pico-8 play session: hold ← + tap ❎

[t = 1 s] hold ← ~1s, tap ❎ ~2×
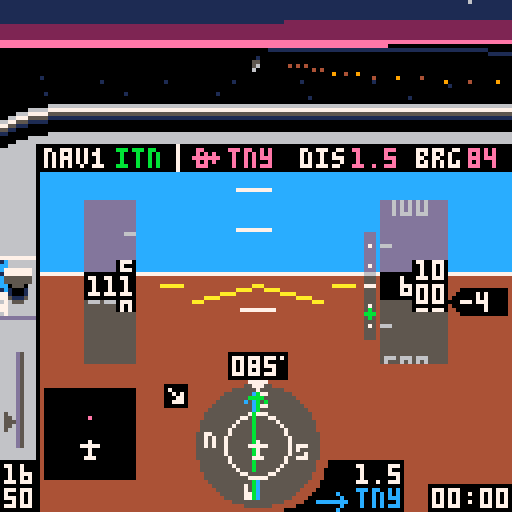
[t = 2 s] hold ← ~2s, tap ❎ ~4×
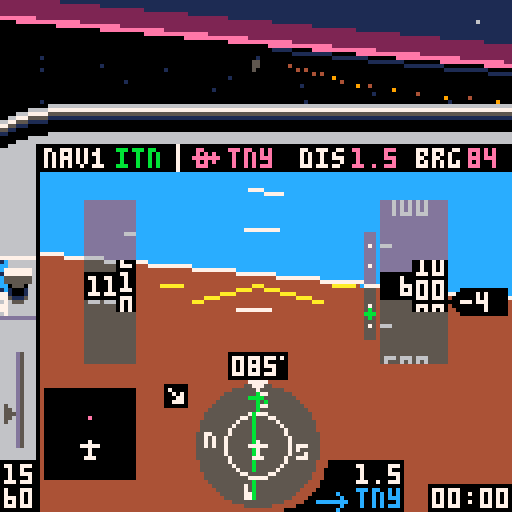
[t = 4 s] hold ← ~4s, tap ❎ ~7×
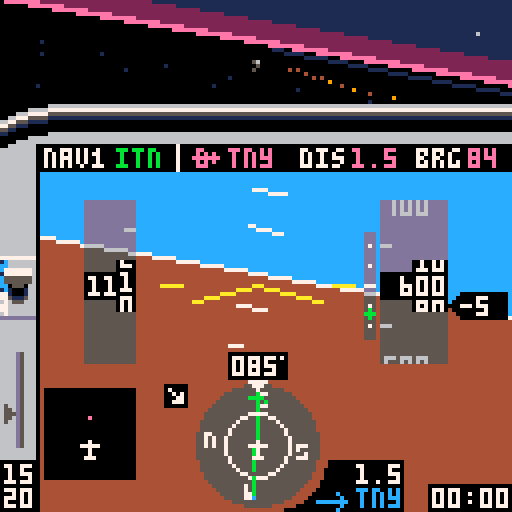
[t = 6 s] hold ← ~6s, tap ❎ ~10×
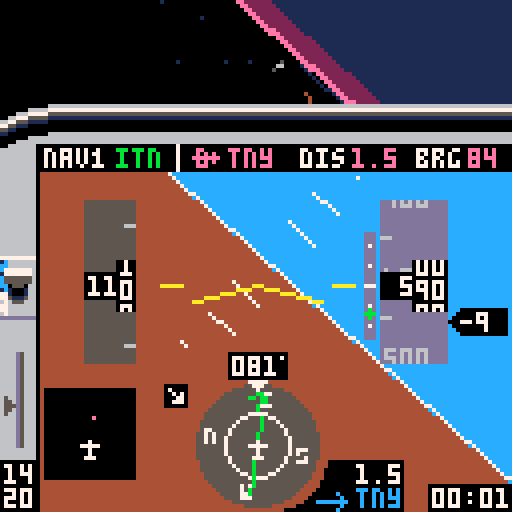
[t = 8 s] hold ← ~8s, tap ❎ ~14×
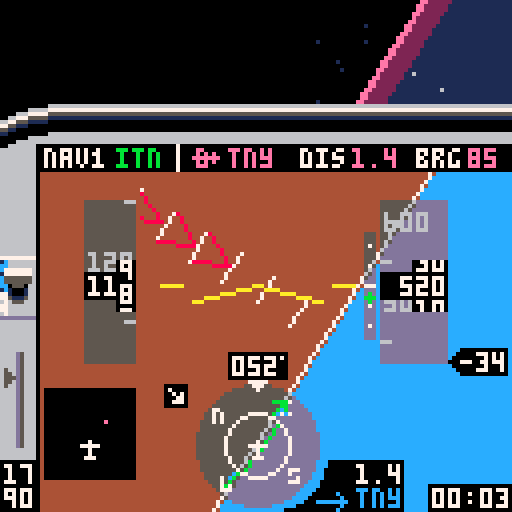

pico-8 cartridge
version 18
__lua__
-- tiny sim
-- [redacted]
-- 3d math portions from threejs
local _tok={
['true']=true,
['false']=false}
function nop() return true end
local _g={
cls=cls,
clip=clip,
map=map,
print=print,
line=line,
spr=spr,
sspr=sspr,
pset=pset,
rect=rect,
rectfill=rectfill,
sfx=sfx}
local table_delims={['{']="}",['[']="]"}
local function match(s,tokens)
for i=1,#tokens do
if(s==sub(tokens,i,i)) return true
end
return false
end
local function skip_delim(str, pos, delim, err_if_missing)
if sub(str,pos,pos)!=delim then
return pos,false
end
return pos+1,true
end
local function parse_str_val(str, pos, val)
val=val or ''
local c=sub(str,pos,pos)
if(c=='"') return _g[val] or val,pos+1
return parse_str_val(str,pos+1,val..c)
end
local function parse_num_val(str,pos,val)
val=val or ''
local c=sub(str,pos,pos)
if(not match(c,"-xb0123456789abcdef.")) return tonum(val),pos
return parse_num_val(str,pos+1,val..c)
end
function json_parse(str, pos, end_delim)
pos=pos or 1
local first=sub(str,pos,pos)
if match(first,"{[") then
local obj,key,delim_found={},true,true
pos+=1
while true do
key,pos=json_parse(str, pos, table_delims[first])
if(key==nil) return obj,pos
if first=="{" then
pos=skip_delim(str,pos,':',true)
obj[key],pos=json_parse(str,pos)
else
add(obj,key)
end
pos,delim_found=skip_delim(str, pos, ',')
end
elseif first=='"' then
return parse_str_val(str,pos+1)
elseif match(first,"-0123456789") then
return parse_num_val(str, pos)
elseif first==end_delim then
return nil,pos+1
else
for lit_str,lit_val in pairs(_tok) do
local lit_end=pos+#lit_str-1
if sub(str,pos,lit_end)==lit_str then return lit_val,lit_end+1 end
end
end
end
local world=json_parse'{"scenarios":[{"name":"visual approach","args":[-417,326.3,85,600,-1,0,25,112,3,2],"weather":1,"briefing":[{"fn":"print","args":["remain on runway axis. extend the\nflaps and keep speed at 65-70\nknots by using pitch and\nthrottle. at 50 feet, smoothly\nclose throttle and raise the\nnose to gently touch down\nbelow 65 knots.\ntoo easy? add some wind!",8,30,5]}]},{"name":"final approach","args":[-408.89,230.77,85,1000,1,0,75,112,3,2],"weather":2,"briefing":[{"fn":"print","args":["fly heading of approx. 085\nkeep localizer (  ) centered\n(the wind might push you away)\nmaintain 1000 ft\nintercept glide slope ( )\nreduce power and extend flaps\nstart 500 ft/min descent\nkeep localizer centered\nkeep glideslope centered\nat 200 ft reduce power & land",8,30,5]},{"fn":"spr","args":[20,71,36]},{"fn":"spr","args":[38,100,55]}]},{"name":"full approach","args":[-222.22,461.54,313,3000,0,0,91,112,1,2],"weather":3,"briefing":[{"fn":"print","args":["cross pco (  ) on heading 313\nintercept localizer (  )\nturn left heading 265\ndescend to 2000 ft\nturn right heading 310\nfly 1 minute\nturn left heading 130\nintercept localizer\nturn left heading 085\nfly final approach and land",8,30,5]},{"fn":"spr","args":[35,51,29]},{"fn":"spr","args":[20,91,36]}]},{"name":"engine failure!","args":[-422.2,408,85,500,10,0,0,65,3,2],"weather":1,"briefing":[{"fn":"print","args":["you have just taken off\nfrom tinyville for a trip\nto the beach, when the\nengine suddenly quits at\nonly 500 feet! make a steep\nturn back to airport while\nmaintaining best glide\nspeed (65 knots). can you\nmake it back? good luck!",8,30,5]}]},{"name":"unusual attitude","args":[-222.22,461.54,330,450,99,99,100,112,3,2],"weather":1,"briefing":[{"fn":"print","args":["while checking the map you did\nnot pay attention to your\nattitude. when you look up,\nthe airplane is out of control\nat low altitude. oops!\ncan you recover?\nhint: bank first, then pull up",8,30,5]}]},{"name":"free flight","args":[-422.2,384.6,85,0,0,0,0,0,5,2,true],"weather":1,"briefing":[{"fn":"print","args":["you are cleared for take-off\non runway 08 at tinyville.\napply full power and raise\nthe nose at 50-55 knots.\nhave fun!",8,30,5]}]}],"wx":[{"name":"clear, calm","dir":[0,0],"sky_gradient":[0,14,0,360,2,0,1440,1,0]},{"name":"clouds, breezy","dir":[60,10],"ceiling":500,"horiz":56,"sky_gradient":[0,213,-23131,500,5,0],"tex":{"x":0,"y":32},"light_ramp":68,"light_scale":0.125},{"name":"low clouds, stormy","dir":[10,20],"ceiling":200,"horiz":28,"sky_gradient":[0,5,0],"tex":{"x":64,"y":32},"light_ramp":68,"light_scale":0.08}],"db":[{"lat":-251.11,"lon":430.77,"name":"pco","type":"vor","nav":true},{"lat":-422.46,"lon":387.59,"name":"itn","type":"ils","angle":85},{"lat":-422.2,"lon":384.6,"name":"tny","type":"apt","model":"apt","angle":85,"nav":true},{"lat":-244,"lon":268.5,"name":"smallville","model":"cty"},{"lat":-66.67,"lon":153.85,"name":"smv","type":"apt","model":"apt","angle":40,"nav":true},{"lat":-177.78,"lon":246.15,"name":"wee","type":"vor","nav":true},{"lat":-70.17,"lon":531.28,"name":"pti","type":"apt","model":"apt2","angle":170,"nav":true},{"lat":0,"lon":0,"model":"grnd"},{"lat":-169.64,"lon":100.27,"name":"mt. big","model":"mnt_big"},{"lat":-157.76,"lon":402.52,"model":"ship","angle":56},{"lat":-342.95,"lon":575.45,"model":"ship","angle":156},{"lon":544.49,"lat":-107.86,"model":"windt","angle":21},{"lon":550.84,"lat":-105.59,"model":"windt","angle":21},{"lon":556.43,"lat":-103.61,"model":"windt","angle":21},{"lon":116.03,"lat":-409.66,"model":"windt","angle":90},{"lon":114.03,"lat":-408.52,"model":"windt","angle":90},{"lon":116.03,"lat":-406.93,"model":"windt","angle":90}],"vspeeds":[{"ias":55,"s":40},{"ias":60,"s":56},{"ias":65,"s":41},{"ias":79,"s":57}],"hsic":[64,111],"bp":{"v":[[64,98],[64,102],[62,100],[66,100],[64,120],[64,124]],"e":[[1,2],[1,3],[1,4],[5,6]]},"nesw":[[64,99,52],[52,111,53],[64,123,36],[76,111,37]],"cdii":{"v":[[64,98],[64,102],[62,100],[66,100],[64,120],[64,124],[64,104],[64,118]],"e":[[1,2],[1,3],[1,4],[5,6],[7,8]]},"apsymbol":{"v":[[55,87],[61,87],[58,86],[58,91],[57,91],[59,91]],"e":[[1,2],[3,4],[5,6]]},"lcockpit":[{"fn":"map","args":[0,0,-4,26,17,3]},{"fn":"map","args":[0,3,-4,48,2,11]},{"fn":"spr","args":[18,71,120]},{"fn":"spr","args":[34,79,115]},{"fn":"rectfill","args":[107,121,127,127,0]},{"fn":"rectfill","args":[87,115,100,127,0]},{"fn":"spr","args":[35,79,122]}],"rcockpit":[{"fn":"clip","args":[]},{"fn":"map","args":[17,0,-4,26,27,3]},{"fn":"map","args":[32,3,116,50,2,10]},{"fn":"spr","args":[21,107,120]},{"fn":"spr","args":[42,115,120]},{"fn":"line","args":[4,36,4,42,0]}],"briefing":[{"fn":"map","args":[82,1,0,17,16,10]},{"fn":"print","args":["press ❎ to   fly",8,112,7]},{"fn":"spr","args":[2,54,112]},{"fn":"spr","args":[3,77,112]},{"fn":"print","args":["🅾️: back to menu",8,119,6]}],"intro":[{"fn":"spr","args":[2,34,10]},{"fn":"spr","args":[3,78,10]},{"fn":"rectfill","args":[5,77,116,107,8]},{"fn":"rect","args":[5,77,116,107,2]},{"fn":"map","args":[82,0,5,70,15,1]},{"fn":"print","args":["READ BEFORE FLIGHT",25,71,7]},{"fn":"print","args":["tiny sim",44,10,7]},{"fn":"print","args":["the world\'s smallest flight sim",2,20,6]},{"fn":"print","args":["press ❎ for briefing",8,57,7]},{"fn":"print","args":["❎/🅾️ : throttle",8,80,6]},{"fn":"print","args":["❎[p2]: toggle flaps",8,87]},{"fn":"print","args":["🅾️[p2]: instruments / map",8,94]},{"fn":"print","args":["⬆️[p2]: cycle gps waypoint",8,101]}],"gs":[{"fn":"pset","args":[92,61,7]},{"fn":"pset","args":[92,66,7]},{"fn":"pset","args":[92,71,7]},{"fn":"pset","args":[92,76,7]},{"fn":"pset","args":[92,81,7]},{"fn":"line","args":[91,71,93,71,7]}],"stopsfx":[{"fn":"sfx","args":[38,-2]},{"fn":"sfx","args":[42,-2]},{"fn":"sfx","args":[43,-2]},{"fn":"sfx","args":[45,-2]}]}'
local dither_pat=json_parse'[0xffff.8,0x7fff.8,0x7fdf.8,0x5fdf.8,0x5f5f.8,0x5b5f.8,0x5b5e.8,0x5a5e.8,0x5a5a.8,0x1a5a.8,0x1a4a.8,0x0a4a.8,0x0a0a.8,0x020a.8,0x0208.8,0x0000.8]'
local scenarios,wx,db,hsic,bp,cdii,nesw,vspeeds,apsymbol=world.scenarios,world.wx,world.db,world.hsic,world.bp,world.cdii,world.nesw,world.vspeeds,world.apsymbol
palt(15,true)
palt(0,false)
local frame=0
local scen,wnd=1,1
local v_fwd,v_right,v_up={0,0,1},{1,0,0},{0,1,0}
local clipplanes_fullscreen=json_parse'[[0,0,1,8],[0.707,0,-0.707,0.1767],[-0.707,0,-0.707,0.1767],[0,0.707,-0.707,0.1767],[0,-0.707,-0.707,0.1767],[0,0,-1,-0.25]]'
local clipplanes_cockpit=json_parse'[[0,0,1,8],[0.707,0,-0.707,0.1767],[-0.707,0,-0.707,0.1767],[0,0.973,-0.228,0.243],[0,-0.973,-0.228,0.243],[0,0,-1,-0.25]]'
local clipplanes_simple=json_parse'[[0,0,1,8],[0,0,-1,-0.25]]'
local maxy,ycenter,clipplanes=40,14.5,clipplanes_cockpit
local all_models,actors,stars,cam={},{},{}
local pilot_pos,sim={0,0.037,0}
local tex_src
music(0)
function _init()
menu,item=1,0
scen,wnd=1,1
maxy,ycenter,clipplanes=40,14.5,clipplanes_cockpit
cam=make_cam()
actors,sim={}
for _,l in pairs(db) do
if l.model then
add(actors,make_actor(l.model,{l.lat,0,l.lon},l.angle))
end
end
end
function make_sim(s)
local brg,dist,crs,cdi={},{},0,0
local rpm,vs,aoa,timer,flps,blag,plag,slag,relwind=2200,0,0,0,0,0,0,0
local lat,lon,heading,alt,pitch,bank,throttle,tas,dto,nav1,onground=munpack(scenarios[s].args)
if(pitch==99) bank,pitch=unusual()
local aic,aipitch,aistep,aiwidth,ai={64,71},{60,141},10,8,json_parse'[[-87,72],[215,72],[64,-79],[64,223]]'
local mapc,mapclr={22,111},{apt=14,vor=12,ils=0,cty=5}
local prev_tile=-1
function warn(y)
local j=y>64 and -1 or 1
for i=0,3 do
local _y=y+i*aistep+pitch
local x1,y1=rotatepoint({aipitch[1],_y},aic,-bank)
local x2,y2=rotatepoint({aipitch[1]+aiwidth/2,_y+(aistep-2)*j},aic,-bank)
local x3,y3=rotatepoint({aipitch[1]+aiwidth,_y},aic,-bank)
line(x1,y1,x2,y2,8)
line(x3,y3,x2,y2)
end
end
function next_dto()
dto+=1
if(dto==#db+1) dto=1
end
sfx(38)
sfx(43)
local function dispspeed(full)
if full then
clip(22,50,32,41)
local dy,n=ias*3,ias>20 and flr(ias/10) or 2
for i=n,n+2 do
local x=i*10>99 and 22 or 26
?i*10,x,70-(i*30)+dy,6
line(31,72-(i*30)-15+dy,33,72-(i*30)-15+dy)
end
end
clip()
if not full then
rectfill(20,67,34,75,11)
rectfill(28,64,34,78)
end
rectfill(21,68,33,74,ias>=163 and 8 or 0)
rectfill(29,65,33,77)
local y=ias-flr(ias/10)*10
local y2,y3=ceil(y),(y*7)%7
color(full and 7 or 11)
if ias>=20 then
clip(30,65,3,13)
?y2%10,30,66+y3
?(y2-1)%10,30,72+y3
?(y2+1)%10,30,60+y3
clip()
local z=ias>=99.5 and 22 or 26
?flr((ias+0.5)/10),z,69
else
?'---',22,69
end
if full then
clip(34,50,8,41)
for _,v in pairs(vspeeds) do
spr(v.s,34,(ias-v.ias)*3+69)
end
clip()
end
end
local function dispalt(full)
if full then
clip(95,50,16,41)
local dy,n=alt/5,alt>199 and flr(alt/100) or 2
for i=n-2,n+2 do
local x=i<100 and 96 or 92
?i*100,x,70-(i*20)+dy,6
line(95,62-(i*20)+dy,97,62-(i*20)+dy,6)
end
end
clip()
if not full then
rectfill(94,67,112,75,11)
rectfill(102,64,112,78)
end
rectfill(95,68,111,74,0)
rectfill(103,65,111,77)
local y=alt/10-flr(alt/100)*10
local y2,y3=ceil(y),(y*7)%7
clip(104,65,7,13)
?(y2%10)..0,104,66+y3,full and 7 or 11
?((y2-1)%10)..0,104,72+y3
?((y2+1)%10)..0,104,60+y3
clip()
local z=96
if alt>=9995 then
rectfill(91,68,94,74,0)
z=92
elseif alt<995 then
z=100
end
if alt>=100 then
?flr((alt/10+0.5)/10),z,69,full and 7 or 11
end
end
local function dispheading(full)
if not full then
rectfill(56,87,72,95,11)
end
rectfill(57,88,71,94,0)
color(full and 7 or 11)
pset(70,89)
local hdg=ceil(heading)%360
if hdg<10 then print("00"..hdg,58,89)
elseif hdg<100 then print("0"..hdg,58,89)
else
?hdg,58,89
end
end
return {
get_pos=function()
return {lat,alt/120,lon},make_m_from_euler(-pitch/360,heading/360-0.25,-bank/360)
end,
crashed=false,
input=function()
if btn(5) then
throttle+=1.5
blag=-3
elseif btn(4) then
throttle-=1.5
blag=3
end
throttle=mid(throttle,0,100)
local maxrpm=2400
if(alt>=2000) maxrpm=2456-0.028*alt
targetrpm=throttle/100*(maxrpm-700)+700
rpm+=(targetrpm-rpm)/20
if(abs(targetrpm-rpm)>=30) plag=(targetrpm-rpm)/20
rpm=max(rpm,700)
if btn(2) then
plag=max(plag-2,-60)
pitch-=0.25*cos(bank/360)
elseif btn(3) and aoa<18 then
plag=min(plag+2,60)
pitch+=0.35*cos(bank/360)
elseif plag!=0 then
pitch+=0.004*plag*cos(bank/360)
plag-=plag/abs(plag)
end
pitch=mid(pitch,-45,45)
if btn(0) then
if onground and tas<30 then
heading-=0.6
else
blag=max(blag-1,-50)
bank-=1.8-tas/250
end
elseif btn(1) then
if onground and tas<30 then
heading+=0.6
else
blag=min(blag+1,50)
bank+=1.8-tas/250
end
elseif blag!=0 then
bank+=0.03*blag
blag-=blag/abs(blag)
end
if (abs(bank)<4 and blag==0) bank/=1.1
if(abs(bank)>20) pitch-=0.3*abs(sin(bank/360))
if(abs(bank)>160) pitch-=0.15
if(bank>180) bank-=360
if(bank<-180) bank+=360
if btnp(5,1) then
flps=1-flps
plag=flps==1 and 70 or -70
end
if btnp(2,1) then
next_dto()
while not db[dto].nav do
next_dto()
end
end
if onground then
bank/=1.3
pitch=max(pitch)
end
end,
update=function(self)
local coeff=vs<0 and 74 or 88
vs=tas*-sin((pitch-aoa)/360)*coeff
if(alt==0) vs=max(vs)
alt=max(alt+vs/1800)
if abs(bank)<=90 then heading+=bank*0.007
else heading+=(180-abs(bank))*bank/abs(bank)*0.007 end
heading=(heading+360)%360
local targetspeed=38.67+rpm/30-3.8*pitch
targetspeed=mid(targetspeed,-30,200)
if(flps==1) targetspeed-=10
if(onground) targetspeed-=40
tas+=(targetspeed-tas)/250
ias=tas/(1+alt/1000*0.02)
if ias>=71.1 then
aoa=13.2-0.12*ias
elseif ias>=46.7 then
aoa=26-0.3*ias
else
aoa=54-0.9*ias
end
aoa=max(aoa)
local wind=wx[wnd].dir
relwind=heading-wind[1]
relwind=(relwind+180)%360-180
local relh,relc=-wind[2]*cos(relwind/360),wind[2]*sin(relwind/360)
groundspeed=sqrt((tas/10+relh/10)^2+(relc/10)^2)
groundspeed=ceil(10*groundspeed)
local wca=onground and 0 or (atan2(tas+relh,relc)*360+180)%360-180
track=heading+wca
local dx,dy=-groundspeed*sin(track/360)/2880,groundspeed*cos(track/360)/2880
lon+=dx
lat-=dy
local j=1
for _,l in pairs(db) do
local dy,dx=-(l.lat-lat)*0.01,(l.lon-lon)*0.01
brg[j]=90+(atan2(dx,dy)*360)-heading
brg[j]-=flr(brg[j]/360)*360
dist[j]=max(sqrt(dx*dx+dy*dy))*2.6667
j+=1
end
local critical=18+4*flps
if aoa>=critical then
slag,plag=45,0
if(not onground) blag=-10
end
pitch-=slag*(onground and 0.003 or 0.008)
if (slag>=1) slag-=1
local alpha=atan2(alt/6072,dist[nav1])*360-270
gsy=mid(63+10/0.7*(alpha-3),50,74)
local cdangle=brg[nav1]-crs
cdangle=(cdangle+360)%360
if(cdangle>180) cdangle-=360
if cdangle>90 then cdangle=180-cdangle
elseif cdangle<-90 then cdangle=-180-cdangle end
cdi=mid(18/10*cdangle,-9,9)
local p=(rpm-700)/1000
local rpmvol=shl(band(0x7,2+2*p),9)
poke4(0x3c18,bor(band(0x3f,7*p)+0x040+rpmvol,shr(band(0x3f,6*p)+0x040+rpmvol,16)))
local src,wndvol=0x3d6c,shl(band(0x7,7*min(max(ias-120)/60,1)),9)
wndvol=bor(wndvol,shr(wndvol,16))
for k=1,16 do
poke4(src,bor(band(peek4(src),0xf1ff.f1ff),wndvol))
src+=4
end
local mx,my=flr(16*lon/600)+46,flr(16*(600+lat)/600)+8
local tile=fget(mget(mx,my))
if(ias>180) make_msg("exceeded maximum speed\nreduce power & pull up!!!")
if alt<=0 and not onground then
onground=true
if tile==2 then
make_msg("crashed into the ocean\n❎: exit to menu",300)
self.crashed=true
sfx(44)
elseif vs>-300 and pitch>-0.5 and abs(bank)<5 then
make_msg("good landing!")
sfx(42)
elseif vs>-1000 and pitch>-0.5 and abs(bank)<30 then
make_msg("oops... hard landing")
sfx(42)
else
make_msg("crash: collision with ground\n❎: exit to menu",300)
self.crashed=true
sfx(39)
end
end
if alt>0 and onground then
onground=nil
sfx(42,-2)
end
if tile==1 then
if prev_tile!=1 then
make_msg("immediately leave this zone!\nyour license will be revoked")
sfx(45)
end
elseif prev_tile==1 then
sfx(45,-2)
end
prev_tile=tile
timer+=1/30
end,
draw=function()
if menu==0 then
ai[1][2]=72+pitch
ai[2][2]=72+pitch
ai[3][2]=-80+pitch
ai[4][2]=222+pitch
local ax,ay=rotatepoint(ai[1],aic,-bank)
local bx,by=rotatepoint(ai[2],aic,-bank)
local cx,cy=rotatepoint(ai[3],aic,-bank)
local dx,dy=rotatepoint(ai[4],aic,-bank)
clip(10,36,118,96)
polyfill({{ax,ay},{bx,by},{cx,cy}},12,function(v) return v[1],v[2] end)
polyfill({{ax,ay},{bx,by},{dx,dy}},4,function(v) return v[1],v[2] end)
line(ax,ay,bx,by,7)
clip(35,44,55,43)
for j=0,15 do
local tmp=aipitch[2]-j*aistep+pitch
local x1,y1=rotatepoint({aipitch[1],tmp},aic,-bank)
local x2,y2=rotatepoint({aipitch[1]+aiwidth,tmp},aic,-bank)
if(j!=7) line(x1,y1,x2,y2,7)
end
warn(-8)
warn(110)
clip()
rectfillt(21,50,33,90)
rectfillt(95,50,111,90)
line(48,75,aic[1],aic[2],10)
line(80,75,aic[1],aic[2])
line(40,71,45,71)
line(83,71,88,71)
exec(world.lcockpit)
circfillt(64,111,15.5)
circ(64,111,8,7)
spr(19,62,95)
for _,l in pairs(nesw) do
local x,y=rotatepoint(l,hsic,-heading)
spr(l[3],x-1,y-1)
end
polyliner(bp,hsic,brg[dto],12)
crs=db[nav1].angle-heading
cdii.v[7][1]=cdi+64
cdii.v[8][1]=cdi+64
polyliner(cdii,hsic,crs,11)
spr(33,62,110)
?flr(brg[dto]+heading)%360,117,37,14
local drpm=ceil(rpm/10)*10
color(drpm<=2000 and 7 or 11)
if drpm>=1000 then
?sub(drpm,1,2),1,116
?sub(drpm,3,4),1,122
else
?sub(drpm,1,1),5,116
?sub(drpm,2,3),1,122
end
spr(4,1,109-throttle/4.4)
dispspeed(true)
dispalt(true)
local vsoffset=ceil(vs/100)
vsoffset=mid(vsoffset,-19,21)
rectfill(115,68-vsoffset,126,74-vsoffset,0)
spr(23,112,68-vsoffset)
if vsoffset!=0 then
?ceil(vs/100),115,69-vsoffset,7
end
dispheading(true)
disptime(timer,108,122)
?db[nav1].name,29,37,11
dispdist(dist[dto],89,116,7)
dispdist(dist[dto],88,37,14)
?db[dto].name,57,37,14
?db[dto].name,89,122,12
rectfill(11,97,33,119,0)
local latmin,lonmin=lat+67.77, lon-93.75
function disppoint(p)
local mapx,mapy=11+22/187.5*(p.lon-lonmin),119-22/187.5*(-p.lat+latmin)
local rotx,roty=rotatepoint({mapx,mapy},mapc,360-heading)
return {rotx,roty}
end
for l in all(db) do
local p=disppoint(l)
if(checkonmap(p)) pset(p[1]+0.5,p[2],mapclr[l.type])
end
spr(33,20,110)
if dist[nav1]<15 and alt<9995 then
rectfillt(91,58,93,84)
exec(world.gs)
spr(38,91,gsy+8)
end
spr(flps==1 and 46 or 14,0,64,1,2)
local s
if onground then
s=127
elseif relwind>=0 and relwind<90 then
s=78
elseif relwind<=0 and relwind>-90 then
s=79
elseif relwind>=90 and relwind<180 then
s=94
elseif relwind<=-90 and relwind>-180 then
s=95
end
spr(s,40,95)
elseif menu==2 then
drawmap(lat,lon,heading)
exec(world.rcockpit)
?db[dto].name,17,37,14
color(14)
disptime(flr(dist[dto]/groundspeed*3600),94,37)
?groundspeed,54,37
elseif menu==10 then
local ax,ay=rotatepoint({20,64+pitch},{64,64},-bank)
local bx,by=rotatepoint({110,64+pitch},{64,64},-bank)
line(ax,ay,bx,by,11)
dispspeed()
dispalt()
dispheading()
spr(1,64,64)
spr(1,56,64,1,1,true)
end
end
}
end
function unusual()
local sign=rnd()<0.5 and 1 or -1
return (80-rnd(15))*sign,-45
end
function checkonmap(p)
return p[1]>11 and p[1]<33 and p[2]>97 and p[2]<120
end
function polyliner(m,c,angle,col)
color(col)
for _,l in pairs(m.e) do
local x1,y1=rotatepoint(m.v[l[1]],c,angle)
local x2,y2=rotatepoint(m.v[l[2]],c,angle)
line(x1,y1,x2,y2)
end
end
function rotatepoint(p,c,angle)
local x,y=p[1]-c[1],p[2]-c[2]
local cs,ss=cos(angle/360),sin(angle/360)
return x*cs+y*ss+c[1],-x*ss+y*cs+c[2]
end
function dispdist(d,x,y,c)
if d<10 then
?flr(d*10)/10,x,y,c
else
?flr(d),x,y,c
end
end
function disptime(t,x,y)
local minutes=flr(t/60)
local seconds=flr(t-minutes*60)
if(minutes<10) minutes="0"..minutes
if(seconds<10) seconds="0"..seconds
?minutes..":"..seconds,x,y
end
local message,message_t
function make_msg(msg,t)
if(t==nil) t=60
message,message_t=msg,t
end
function dispmessage()
if message then
message_t-=1
if(message_t<0) message=nil sim.crashed=nil return
local c = message_t%16<8 and 7 or 9
rectfill(0,9,127,15,5)
if(#message>20) rectfill(0,15,127,21,5)
?message,10,10,c
end
end
function drawmenu()
local c = frame%16<8 and 7 or 9
exec(world.intro)
?"flight:",8,37,item==0 and c or 7
?"weather:",8,47,item==1 and c or 7
?scenarios[scen].name,44,37,7
?wx[wnd].name,44,47
local t=4*t()%80
?sub("   ★credits★    engine: @yellowbaron - 3d: @freds72 - ♪: steve miller band               ",t,t+12),64-32,120,9
end
function drawmap(lat,lon,hdg)
local dx,dy=scalemap(lon,lat)
clip(0,43,118,85)
camera(-58+dx,-87+dy)
map(34,0,-33,-128,47,31)
for _,l in pairs(db) do
local name,angle,x,y=l.name,l.angle,scalemap(l.lon,l.lat)
x-=3
y-=3
function draw_ils(a,txt)
local _x,_y=sin(a),cos(a)
line(x+3,y+3,50*_x+x+3,50*_y+y+3,11)
?txt,62*_x+x+2,62*_y+y+3,7
end
if l.type=="vor" then
spr(39,x,y)
?name,x+9,y+1,7
elseif l.type=="ils" then
draw_ils((angle-3)/360,"")
draw_ils((angle+3)/360,name)
elseif l.type=="apt" then
if angle>=0 and angle<23 then spr(22,x,y)
elseif angle>22 and angle<68 then spr(55,x,y)
elseif angle>67 and angle<103 then spr(54,x,y)
elseif angle>102 and angle<148 then spr(55,x-1,y,1,1,true)
else spr(22,x,y) end
?name,x+9,y+1,7
elseif name then
spr(17,x,y)
?name,x-4*#name,y+1,5
end
end
?"tiny\nbay",265,-1,1
camera()
polyliner(apsymbol,{58,87},hdg,7)
end
function scalemap(_x,_y)
return 64+_x*0.2133,64+_y*0.2133
end
function drawbriefing()
exec(world.briefing)
exec(scenarios[scen].briefing)
?scenarios[scen].name,9,18,1
end
function exec(cmds)
for i=1,#cmds do
local drawcmd=cmds[i]
drawcmd.fn(munpack(drawcmd.args))
end
end
function _update()
frame+=1
if menu==1 then
if btnp(5) then
menu=3
elseif btnp(3) then
item+=1
item%=2
sfx(37)
elseif btnp(2) then
item-=1
item%=2
sfx(37)
elseif btnp(1) then
if item==0 then
scen+=1
if(scen==#scenarios+1) scen=1
wnd=scenarios[scen].weather
elseif item==1 then
wnd+=1
if(wnd==#wx+1) wnd=1
end
sfx(37)
elseif btnp(0) then
if item==0 then
scen-=1
if(scen==0) scen=#scenarios
wnd=scenarios[scen].weather
elseif item==1 then
wnd-=1
if(wnd==0) wnd=#wx
end
sfx(37)
end
elseif menu==3 then
if btnp(5) then
menu=0
music(-1,250)
sim=make_sim(scen)
_update()
elseif btnp(4) then
_init()
end
else
if sim.crashed then
exec(world.stopsfx)
if(btnp(5)) make_msg() music(0) menu,maxy,ycenter,clipplanes=1,40,14.5,clipplanes_cockpit
else
sim:input()
sim:update()
end
cam:track(sim:get_pos())
if menu!=10 then
if btnp(4,1) then
menu=menu==0 and 2 or 0
pilot_pos[1]=menu==0 and 0 or 0.03
end
end
if btnp(3,1) then
if menu==10 then
menu,maxy,ycenter,clipplanes=0,40,14.5,clipplanes_cockpit
else
menu,maxy,ycenter,clipplanes=10,127,64,clipplanes_fullscreen
end
end
end
menuitem(1, "back to sim menu", function() menu=1 sfx(-1) music(0) end)
end
function _draw()
cls()
if menu==1 or menu==3 then
cam:track({0,600,1024*t()},make_m_from_euler(0,0,sin(t()/30)/10))
draw_ground(wx[1])
if menu==1 then
drawmenu()
else
drawbriefing()
end
else
local weather=wx[wnd]
draw_ground(weather)
zbuf_draw(weather.horiz)
draw_clouds(weather)
sim:draw()
end
dispmessage()
end
function sort(data)
for num_sorted=1,#data-1 do
local new_val=data[num_sorted+1]
local new_val_key,i=new_val.key,num_sorted+1
while i>1 and new_val_key>data[i-1].key do
data[i]=data[i-1]
i-=1
end
data[i]=new_val
end
end
local light_shades={}
function unpack_ramp(x)
local shades={}
for i=0,15 do
for j=0,15 do
shades[i+16*j]=sget(x,i)+16*sget(x,j)
end
end
return shades
end
for c=0,15 do
local hc=sget(72,c)
sset(74,0,hc)
sset(74,1,hc)
light_shades[c]=unpack_ramp(74)
end
function zbuf_draw(zfar)
local objs={}
for _,d in pairs(actors) do
collect_drawables(d.model,d.m,d.pos,zfar,objs)
end
sort(objs)
for i=1,#objs do
local d=objs[i]
if d.kind==3 then
polyfill(d.v,d.c,project2d)
else
circfillt(d.x,d.y,d.r,light_shades[d.c])
end
end
end
function lerp(a,b,t)
return a*(1-t)+b*t
end
function make_v(a,b)
return {
b[1]-a[1],
b[2]-a[2],
b[3]-a[3]}
end
function v_clone(v)
return {v[1],v[2],v[3]}
end
function v_dot(a,b)
return a[1]*b[1]+a[2]*b[2]+a[3]*b[3]
end
function v_scale(v,scale)
v[1]*=scale
v[2]*=scale
v[3]*=scale
end
function v_add(v,dv,scale)
scale=scale or 1
v[1]+=scale*dv[1]
v[2]+=scale*dv[2]
v[3]+=scale*dv[3]
end
function m_x_v(m,v)
local x,y,z=v[1],v[2],v[3]
v[1],v[2],v[3]=m[1]*x+m[5]*y+m[9]*z+m[13],m[2]*x+m[6]*y+m[10]*z+m[14],m[3]*x+m[7]*y+m[11]*z+m[15]
end
function make_m_from_euler(x,y,z)
local a,b = cos(x),-sin(x)
local c,d = cos(y),-sin(y)
local e,f = cos(z),-sin(z)
local ce,cf,de,df=c*e,c*f,d*e,d*f
return {
ce+df*b,a*f,cf*b-de,0,
de*b-cf,a*e,df+ce*b,0,
a*d,-b,a*c,0,
0,0,0,1}
end
function m_inv(m)
m[2],m[5]=m[5],m[2]
m[3],m[9]=m[9],m[3]
m[7],m[10]=m[10],m[7]
end
function m_set_pos(m,v)
m[13],m[14],m[15]=v[1],v[2],v[3]
end
function m_up(m)
return {m[5],m[6],m[7]}
end
local v_cache_cls={
__index=function(t,k)
local a=v_clone(t.v[k])
m_x_v(t.mw,a)
v_add(a,t.pos,-1)
m_x_v(t.m,a)
v_add(a,t.offset,-1)
t[k]=a
return a
end
}
function collect_drawables(model,m,pos,zfar,out)
local cam_pos=make_v(pos,cam.pos)
local x,y,z=cam_pos[1],cam_pos[2],cam_pos[3]
cam_pos={m[1]*x+m[2]*y+m[3]*z,m[5]*x+m[6]*y+m[7]*z,m[9]*x+m[10]*y+m[11]*z}
local safe_pos=v_clone(cam_pos)
v_scale(safe_pos,1/64)
local d=v_dot(safe_pos,safe_pos)
local lodid=0
for i=1,#model.lod_dist do
if(d>model.lod_dist[i]) lodid+=1
end
if(lodid>=#model.lods) return
model=model.lods[lodid+1]
local groups={}
for _,f in pairs(model.f) do
groups[f.gid]=0
end
local clips
local function set_clips(a)
local az=abs(a[3])
if abs(a[1])>az or abs(5.33*a[2])>az then
clips=clipplanes
end
end
local v_cache=setmetatable({v=model.v,mw=m,m=cam.m,pos=cam.pos,offset=pilot_pos},v_cache_cls)
for _,f in pairs(model.f) do
if v_dot(f.n,cam_pos)>f.cp then
clips=clipplanes_simple
local z,vertices=0,{}
for i,k in pairs(f.vi) do
local a=v_cache[k]
z+=a[3]
set_clips(a)
vertices[i]=a
end
if f.c!=15 then
vertices=plane_clip(zfar,clips,vertices)
if(#vertices>2) add(out,{key=-64*#f.vi/z,v=vertices,c=f.c,kind=3})
end
else
groups[f.gid]+=1
end
end
for k,v in pairs(model.groups) do
if v==groups[k] then
make_msg("crash: collision with obstacle\n❎: exit to menu", 300)
if(not sim.crashed) sfx(39)
sim.crashed=true
break
end
end
local wfar=zfar and 120/zfar or 0
for _,e in pairs(model.e) do
local a,b,c=v_cache[e[1]],v_cache[e[2]],e.c or model.c
clips=clipplanes_simple
if e.kind==1 or e.kind==4 then
local x0,y0,w0=project2d(a)
if w0>wfar then
if e.kind==1 then
local n=v_dot(a,a)-v_dot(a,b)
c=n>0 and 7 or c
end
local r=mid(w0/4,0,3)
add(out,{r=r,key=-w0,x=x0,y=y0,c=c})
add(out,{r=r/2,key=-w0,x=x0,y=y0,c=c})
end
else
set_clips(a)
set_clips(b)
a[4],b[4]=0,e.n or 0
local v=plane_clip(zfar,clips,{a,b,a})
a,b=v[1],v[2]
if a and b then
local x0,y0,w0,u0=project2d(a)
local x1,y1,w1,u1=project2d(b)
if e.kind==0 then
local bloom=lerp(24,12,mid(-20*cam.m[7],0,1))
lightline(x0,y0,x1,y1,c,u0,w0,u1,w1,bloom,e.scale,out)
else
line(x0,y0,x1,y1,c)
end
end
end
end
end
function plane_clip(zfar,clips,v)
for i=zfar and 1 or 2,#clips do
if(#v<2) break
v=plane_poly_clip(clips[i],v)
end
return v
end
function plane_poly_clip(n,v)
local dist,allin={},0
for i,a in pairs(v) do
local d=n[4]-(a[1]*n[1]+a[2]*n[2]+a[3]*n[3])
if(d>0) allin+=1
dist[i]=d
end
if(allin==#v) return v
if(allin==0) return {}
local res={}
local v0,d0,v1,d1,t,r=v[#v],dist[#v]
local function clip_line()
local r,t=make_v(v0,v1),d0/(d0-d1)
v_scale(r,t)
v_add(r,v0)
if(v0[4]) r[4]=lerp(v0[4],v1[4],t)
if(v0[5]) r[5]=lerp(v0[5],v1[5],t)
res[#res+1]=r
end
for i=1,#v do
v1,d1=v[i],dist[i]
if d1>0 then
if(d0<=0) clip_line()
res[#res+1]=v1
elseif d0>0 then
clip_line()
end
v0,d0=v1,d1
end
return res
end
function make_actor(model,p,angle)
angle=angle and angle/360 or 0
local a={
pos=v_clone(p),
model=all_models[model],
m=make_m_from_euler(0,angle-0.25,0)
}
m_set_pos(a.m,p)
return a
end
function make_cam()
return {
pos={0,0,0},
track=function(self,pos,m)
self.pos=v_clone(pos)
self.m=m
m_inv(self.m)
end
}
end
function project2d(v)
local w=64/v[3]
return 64+v[1]*w,ycenter-v[2]*w,w,v[4] and v[4]*w,v[5] and v[5]*w
end
function draw_clouds(weather)
if(not weather.ceiling) return
local cloudy=weather.ceiling/120-cam.pos[2]
local cloudplane={
{512,cloudy,512,0,0},
{-512,cloudy,512,32,0},
{-512,cloudy,-512,32,32},
{512,cloudy,-512,0,32}}
for _,v in pairs(cloudplane) do
m_x_v(cam.m,v)
end
for i=1,#clipplanes do
cloudplane=plane_poly_clip(clipplanes[i],cloudplane)
end
tex_src=weather.tex
color(cloudy<0 and 5 or 13)
polytex(cloudplane)
end
function draw_ground(weather)
local horiz=weather.horiz
clipplanes[1][4]=horiz
local zfar=horiz and -horiz or -128
local farplane={
{-zfar,zfar,zfar},
{-zfar,-zfar,zfar},
{zfar,-zfar,zfar},
{zfar,zfar,zfar}}
local n=m_up(cam.m)
local sky_gradient,y0=weather.sky_gradient,cam.pos[2]
local scale=3*max(ceil(y0/32),1)
scale*=scale
local x0,z0=cam.pos[1],cam.pos[3]
local dx,dy=x0%scale,z0%scale
color(1)
for i=-4,4 do
local ii=scale*i-dx+x0
for j=-4,4 do
local v={ii,0,scale*j-dy+z0}
v_add(v,cam.pos,-1)
m_x_v(cam.m,v)
v_add(v,pilot_pos,-1)
local x,y,w=project2d(v)
if w>0 then
pset(x,y)
end
end
end
for i=1,#sky_gradient,3 do
local p={0,-sky_gradient[i]/120,0}
if(horiz) p[2]+=y0
m_x_v(cam.m,p)
n[4]=v_dot(p,n)
farplane=plane_poly_clip(n,farplane)
fillp(sky_gradient[i+2])
polyfill(farplane,sky_gradient[i+1],project2d)
end
fillp()
if not weather.ceiling then
for _,v in pairs(stars) do
v=v_clone(v)
m_x_v(cam.m,v)
local x,y,w=project2d(v)
if(w>0) pset(x,y,6)
end
end
end
function polyfill(p,c,fn)
if(#p<2) return
color(c)
local p0,nodes=p[#p],{}
local x0,y0=fn(p0)
for i=1,#p do
local p1=p[i]
local x1,y1=fn(p1)
local _x1,_y1=x1,y1
if(y0>y1) x0,y0,x1,y1=x1,y1,x0,y0
local dx=(x1-x0)/(y1-y0)
if(y0<0) x0-=y0*dx y0=0
local cy0,cy1=ceil(y0),ceil(y1)
x0+=(cy0-y0)*dx
for y=cy0,min(cy1-1,127) do
local x=nodes[y]
if x then
rectfill(x,y,x0,y)
else
nodes[y]=x0
end
x0+=dx
end
x0,y0=_x1,_y1
end
end
function lightline(x0,y0,x1,y1,c,u0,w0,u1,w1,bloom,scale,out)
local ramp=wx[wnd].light_ramp or 64
scale*=(wx[wnd].light_scale or 0.5)
local w,h=abs(x1-x0),abs(y1-y0)
local prevu,du,dw=flr(u0/w0)
local light=function(x,y,u)
local col=sget(ramp+3*mid(scale*w0-u%2,0,1),c)
if col!=0 then
pset(x,y,col)
if bloom and w0>bloom then
circfillt(x,y,min(3,24/w0),light_shades[c])
end
end
end
if h>w then
if(y0>y1) x0,y0,x1,y1,u0,u1,w0,w1=x1,y1,x0,y0,u1,u0,w1,w0
w,h=x1-x0,y1-y0
du,dw=(u1-u0)/h,(w1-w0)/h
if y0<0 then
local t=-y0/h
x0,y0,u0,w0,prevu=x0+w*t,0,lerp(u0,u1,t),lerp(w0,w1,t)
end
local cy0,dx=ceil(y0),w/h
local sy=cy0-y0
x0+=sy*dx
u0+=sy*du
w0+=sy*dw
for y=cy0,min(ceil(y1)-1,maxy) do
local u=flr(u0/w0)
if prevu and prevu!=u then
light(x0,y,u)
end
x0+=dx
u0+=du
w0+=dw
prevu=u
end
else
if(x0>x1) x0,y0,x1,y1,u0,u1,w0,w1=x1,y1,x0,y0,u1,u0,w1,w0
w,h=x1-x0,y1-y0
du,dw=(u1-u0)/w,(w1-w0)/w
if x0<0 then
local t=-x0/w
x0,y0,u0,w0,prevu=0,y0+h*t,lerp(u0,u1,t),lerp(w0,w1,t)
end
local cx0,dy=ceil(x0),h/w
local sx=cx0-x0
y0+=sx*dy
u0+=sx*du
w0+=sx*dw
for x=cx0,min(ceil(x1)-1,127) do
local u=flr(u0/w0)
if prevu and prevu!=u then
light(x,y0,u)
end
y0+=dy
u0+=du
w0+=dw
prevu=u
end
end
end
local shades=unpack_ramp(79)
function rectfillt(x0,y0,x1,y1)
x0,x1=max(flr(x0)),min(flr(x1),127)
for j=max(y0),min(y1,127) do
linet(x0,j,x1,shades)
end
end
function circfillt(x0,y0,r,ramp)
if(r==0) return
x0,y0=flr(x0),flr(y0)
local x,y=flr(r),0
local d=1-x
ramp=ramp or shades
while x>=y do
linet(x0-x,y0+y,x0+x,ramp)
if y!=0 then
linet(x0-x,y0-y,x0+x,ramp)
end
y+=1
if(d<0) then
d+=shl(y,1)+1
else
if x>=y then
linet(x0-y+1,y0+x,x0+y-1,ramp)
linet(x0-y+1,y0-x,x0+y-1,ramp)
end
x-=1
d+=shl(y-x+1,1)
end
end
end
function linet(x0,y0,x1,ramp)
if(band(y0,0xff80)!=0) return
if(x0>127 or x1<0) return
x0,x1=mid(x0,0,127),mid(x1,0,127)
if band(x0,0x1)==1 then
pset(x0,y0,ramp[pget(x0,y0)])
x0+=1
end
if x1%2==0 then
pset(x1,y0,ramp[pget(x1,y0)])
x1-=1
end
local mem=0x6000+shl(y0,6)+shr(x0,1)
for mem=mem,mem+shr(x1-x0+1,1)-1 do
poke(mem,ramp[peek(mem)])
end
end
local mem=0x1000
function munpack(t, from, to)
local from,to=from or 1,to or #t
if(from<=to) return t[from], munpack(t, from+1, to)
end
function unpack_int(w)
w=w or 1
local i=w==1 and peek(mem) or bor(shl(peek(mem),8),peek(mem+1))
mem+=w
return i
end
function unpack_float(scale)
local f=shr(unpack_int()-128,5)
return f*(scale or 1)
end
function unpack_double(scale)
local f=shr(unpack_int(2)-0x4000,4)
return f*(scale or 1)
end
function unpack_array(fn)
for i=1,unpack_int() do
fn(i)
end
end
local itoa='_0123456789abcdefghijklmnopqrstuvwxyz'
function unpack_string()
local s=""
unpack_array(function()
local c=unpack_int()
s=s..sub(itoa,c,c)
end)
return s
end
function unpack_models()
unpack_array(function()
local model,name,scale={lods={},lod_dist={}},unpack_string(),1/unpack_int()
unpack_array(function()
add(model.lod_dist,unpack_double())
end)
unpack_array(function()
local lod={v={},f={},n={},cp={},e={},groups={}}
unpack_array(function()
add(lod.v,{unpack_double(scale),unpack_double(scale),unpack_double(scale)})
end)
unpack_array(function(i)
local f={ni=i,vi={},c=unpack_int(),gid=unpack_int()}
unpack_array(function()
add(f.vi,unpack_int())
end)
add(lod.f,f)
if(f.gid>0) lod.groups[f.gid]=1+(lod.groups[f.gid] or 0)
end)
unpack_array(function(i)
lod.f[i].n={unpack_float(),unpack_float(),unpack_float()}
end)
for i=1,#lod.f do
local f=lod.f[i]
f.cp=v_dot(f.n,lod.v[f.vi[1]])
end
unpack_array(function()
local e={
unpack_int(),
unpack_int(),
kind=unpack_int(),
c=unpack_int()
}
if e.kind==0 then
e.n,e.scale=unpack_int(),unpack_float()
end
add(lod.e,e)
end)
add(model.lods,lod)
end)
all_models[name]=model
end)
end
unpack_array(function()
add(stars,{unpack_float(),unpack_float(),unpack_float()})
end)
unpack_models()
function polytex(v)
if(#v<2) return
local mx,my,cx,cz=tex_src.x,tex_src.y,cam.pos[1],cam.pos[3]
local v0,nodes=v[#v],{}
local x0,y0,w0,u0,v0=project2d(v0)
for i=1,#v do
local v1=v[i]
local x1,y1,w1,u1,v1=project2d(v1)
local _x1,_y1,_u1,_v1,_w1=x1,y1,u1,v1,w1
if(y0>y1) x0,y0,x1,y1,w0,w1,u0,v0,u1,v1=x1,y1,x0,y0,w1,w0,u1,v1,u0,v0
local dy=y1-y0
local dx,dw,du,dv=(x1-x0)/dy,(w1-w0)/dy,(u1-u0)/dy,(v1-v0)/dy
if(y0<0) x0-=y0*dx u0-=y0*du v0-=y0*dv w0-=y0*dw y0=0
local cy0=ceil(y0)
local sy=cy0-y0
x0+=sy*dx
u0+=sy*du
v0+=sy*dv
w0+=sy*dw
for y=cy0,min(ceil(y1)-1,maxy) do
local x=nodes[y]
if x then
local a,aw,au,av,b,bw,bu,bv=x[1],x[2],x[3],x[4],x0,w0,u0,v0
if(a>b) a,aw,au,av,b,bw,bu,bv=b,bw,bu,bv,a,aw,au,av
local dab=b-a
local daw,dau,dav=(bw-aw)/dab,(bu-au)/dab,(bv-av)/dab
if(a<0) au-=a*dau av-=a*dav aw-=a*daw a=0
local ca=ceil(a)
local sa=ca-a
au+=sa*dau
av+=sa*dav
aw+=sa*daw
dau*=2
dav*=2
daw*=2
for k=ca,min(ceil(b)-1,127),2 do
local sx,sy=(au/aw)%32,(av/aw)%32
local c=sget(mx+band(shl(sx,5)-cx,31),my+band(shl(sy,5)-cz,31))
if c!=0 then
fillp(dither_pat[c+1])
rectfill(k,y,k+3,y)
end
au+=dau
av+=dav
aw+=daw
end
else
nodes[y]={x0,w0,u0,v0}
end
x0+=dx
u0+=du
v0+=dv
w0+=dw
end
x0,y0,w0,u0,v0=_x1,_y1,_w1,_u1,_v1
end
fillp()
end
__gfx__
00000000fffbbbbf49777777777777e25fffffff666666666666666666666666000000000000000056777677ffffffffffffffff666666667777777770ffffff
00000000ffbfffffffffffffffffffff55ffffff666666666666666666666666001100010100001d77677777fffffffffff66666777777771c66666660ffffff
00000000fbffffffff3b77777777d5ff555fffff000000000000000000000000000000002280002e10507677ffffffff6667777755555555cc66666660ffffff
00000000bfffffffffffffffffffffff55ffffff0000077707770777007700770000000053b0003b77077777ffffff667775555511111111c777777760ffffff
00000000ffffffffffff1c7777c1ffff5fffffff000007000070070007000700000000002490004556777677ffff667755511111000000001777777760ffffff
00000000ffffffffffffffffffffffffffffffff000007700070077007000777000000005560005677677777ffff77551110000000000000c555555560ffffff
00000000ffffffffffffffffffffffffffffffff000007000070070007070007015600565670006d10507677ffff55110000000000000000c555555560ffffff
00000000ffffffffffffffffffffffffffffffff000007770070077707770770567706775770007677077777ffff11000000000066666666cc05550660ffffff
00222222ffffffffffffffff77777fffffbfffffc000000cff222fffffffffff128802882880008e22222200ffff000000066666666666661c10001660ffffff
02888888fffffffffffffffff777fffffbffffffccccccccf2e7e2ffff0fffff449a054929a0009a88888820ffff000066666666666666667710001660ffffff
28886788ff555fffffffffffff7fffffbbbbbbbb000000002ee7ee2ff00fffff49a7009a4aa000a788678882ffff006666666000000000007751115660ffffff
28860078ff555ffffffffff0fffffffffbffffffcc0000002ee7ee2f000fffff033b003b3bb000b686007882ffff666666666000000000006765556660ffffff
28860068ff555fffffffff00ffffffffffbfffff0c00cc002ee7ee2ff00fffff011c000c1cc000cd86006882ffff666666666000000000007766666660ffffff
28886688fffffffffffff000ffffffffffffffff0c00c0c0f2e7e2ffff0fffff000000005d6000d688668882ffff666666666000000000007766666660ffffff
28888888fffffffffff00000ffffffffffffffff0c00c0c0ff222fffffffffff000000002ed000ef88888882ffff666666666000000000006766666660ffffff
28282828ffffffff00000000ffffffffffffffffccc0c0c0ffffffffffffffff000000005f7000f682828282ffff66666666600000000000ddddddddd0ffffff
22222222ff7ffffffff0000000000000777fffff777ffffffbfffffffffffffffff00000fff00000000fffffffff6666666660000000000077777777cccccccc
8888888877777ffffff0000000000c007fffffff77ffffffbbbfffffffcccfffff00ccc0ff000cc0000fffffffff6666666660ffffffffff1c666666cccccccc
88888888ff7fffffff000000000000c0ff7fffff7ffffffffbfffffffcfffcfff000c0c0f000c000000fffffffff6666666660ffffffffffcc666666cccccccc
88888888ff7fffffff000000cccccccc777fffff777ffffffffffffffcfcfcff0000cc000000c000000fffffffff6666666660ffffffffffcc666666cccccccc
88888888f777ffffff000000000000c0fffffffffffffffffffffffffcfffcfff000c0c0f000c0c0cccfffffffff6666666660ffffffffff1c666666cccccccc
88888888fffffffff000000000000c00ffffffffffffffffffffffffffcccfffff00c0c0ff00ccc0cccfffffffff6666666660ffffffffffcc666666cccccccc
88888888fffffffff000000000000000fffffffffffffffffffffffffffffffffff00000fff00000c0cfffffffff6666666660ffffffffffcc655566cccccccc
28282828ffffffff00000000ffffffffffffffffffffffffffffffffffffffffffffffffffffffffc0cfffffffff6666666660ffffffffffcc511156cccccccc
aaaaaaaa99999999444444442222222277ffffff7f7fffffff222fffff222ffffff00000fff0000033333333ff000000666660ff0000ffff1c10001677777777
aaaaaaaa9999999944444444233233227f7fffff7f7ffffff2eee2fff2eee2ffff00c0c0ff00c0c033333333ff000000666660ff0000ffff7710001677777777
aaaaaaaa9999999944444444232332327f7fffff777fffff2eeeee2f2eee7e2ff000c0c0f000c0c033333333ff005555666660ff5550ffff770ddd0677777777
aaaaaaaa9999999944444444223323327f7fffff777fffff2777772f2ee7ee2f00000c000000ccc033333333ff005666666660ff6650ffff67ddddd677777777
aaaaaaaa999999994444444423323322ffffffffffffffff2eeeee2f2e7eee2ff000c0c0f00000c033333333ff005555666660ff5550ffff7ddddddd77777777
aaaaaaaa999999994444444423233232fffffffffffffffff2eee2fff2eee2ffff00c0c0ff00ccc033333333ff005555666660ff5550ffff7555555577777777
aaaaaaaa999999994444444422332332ffffffffffffffffff222fffff222ffffff00000fff0000033333333ff001111666660ff1110ffff6555555577777777
aaaaaaaa999999994444444422222222ffffffffffffffffffffffffffffffffffffffffffffffff33333333ff000000666660ff0000ffffd111111177777777
1468988410000000000000000000000000066666666666666666666666666666ffeaaceb8877642467678bfb7433338cffff6666666660ffffffffffffffffff
67affffa50000000000000000000013366666666666666666666666666666666cdcffffd82333101333469b963000159ffff6666666660fff000000ff000000f
9bfffffc920000000000000000001467666660000000000000000000000000009bffffffc51001333234777654332467ffff6666666660fff070000ff000070f
ccfffffeb4000000000000000000369b66666007700777070700700000000007ccfffffffa411467787777445676779bffff0000000000fff007070ff070700f
cbdffeccb510000000000000000037bf66666007070707070707700000000007cbdffffffe73369bcccb96349cea9abfffff0000000000fff000770ff077000f
aadfeb8562000000000000000000369b66666007070777070700700000000007aadffffffd7337bfeeefb747dfffb99bffff0000000000fff007770ff077700f
aabfc82000000000000000000000146866666007070707070700700000000007aacfffedc963369bcccba99cffffa768ffff0000000000fff000000ff000000f
cdffc50000000000000000000000014966666007070707007007770000000007ffffffdca64247987878aabefffd724affff0000000000ffffffffffffffffff
efffc60000200000000000000000014966666666666666666666666666666666ffffffca6344689742369aefffc9415dffff0000000000ffffffffffffffffff
ffea852002520000000000000000036c66666666666666666666666666666666ffffffb632889b9630037bffed97239fffff0000000000fff000000ff000000f
cb93034558875444331000000000049c70000000000000000000000000000000fffe9aa968befffb631369bbdca745cfffff0000000000fff007770ff077700f
86300069ccdb9899964100000000168970000ee0000000007007770077000000ffc763adffffffffc6424679aab979bfffff0000000000fff000770ff077000f
43000016aabdcccec96300000000347670000e0e0e0000000700700700000000aa64115dffffffffd96313368bfba78affff0000000000fff007070ff070700f
01000000368cfffffb730001333134547000eeeeeee0000007007007770000003431036cfffffffffb7300049cea9755ffff0000000000fff070000ff000070f
134641000369bcccb96300146764433270000e0e0e00000007007000070000001346448ffffffffeec940015adda8432ffff0000000000fff000000ff000000f
576763200146778776410169cc96433470000eee000000007707770770000000676767cffffffffedda51169dfca9998ffff0000000000ffffffffffffffffff
88986410001333233310149efeb73266ff0000000000ffff6666666666666666d99868bfffffffcccea6449efeccdfffffffffffffffffff000666666666ffff
aa96310000000000000036cffc962036ff0000070000ffff6666666666666666fe96348effffc9adefc766cffccfffff66666fffffffffffff0666666666ffff
ba73000000000000000037cffc830005ff0000575000ffff0000000000000000ff830369baa977bdffd767cffcbdffff77777666ffffffffff0666666666ffff
56630000000000000000369cdc910000ff0005575500ffff7770077000007770ff9301467654368dffc879cddccaffff5555577766ffffffff0666666666ffff
034100000000000000001468abb60000ff0005555500ffff7070700000007070fb71001346458cfffeb87bccbbcbdfff111115557766ffffff0666666666ffff
001000000000000000000136aee96000ff0005555500ffff7700700000007700a6400001469ffffffa999cccdeeadcff000001115577ffffff0666666666ffff
000000000000000000000003affeb300ff0001555100ffff70707070000070709720000369fffffff978bfbadffec77a000000001155ffffff0666666666ffff
0000000000000000000000039fffe700ff0000111000ffff7070777000007770a74100037bfffffff6469b99cfffe979000000000011ffffff0666666666ffff
1000000000000001333100017cffea63666670ff666660ffd56660ff70000000c963000369fffffff64567658cffedcc666660000000ffffff066666ffffffff
41000000000000279a741000279bba86666660ff666660ffd56660fffffffffffc730001469ffffffb768995379bbdff666666660000ffffff066666f000000f
630000000133447cced7300001369ab9666660ff666660ffd56660fffffffffffc6300001468cdffdeecddda5369ceff000666666600ffffff066666f000000f
73000000146899989bea300000037bfb666660ff666660ffd56660ffffffffffff610133469bca99ceffffffa76adfff000666666666ffffff066666f000000f
63000000369ec96469c93000000369b9666660ff666660ffd56660ffffffffffff921467aefffd88cfffffffd99effff000666666666ffffff066666f000000f
4100000037bfc8404897100000014676666660ff666660ffd56660ffffffffffffc6369bfffffea6dfffffffdabfffff000666666666ffffff066666f000000f
10000000236bb9646642000000001333666660ff666660ffd56660ffffffffffffe637bfffffffcbffffffffc89bafff000666666666ffffff066666f000000f
01333112010255321000000000000000666660ff6666d0ffd56660fffffffffffff967adcdcdeb98ab9adffd87676adf000666666666ffffff066666ffffffff
03b7f9b7597978b7a919763839f93877f7f8c9766839180a08e8d9f7674826d6794778a919c7f846380ae747d9a70a3838097856f70a18366857080a08e70a08
397876c6694768f968e719b9c8e9087619b858f9b72948a969986989591867e85637399667e968080a08080a08c70a38b8c9c8662978f70a0838f9b746d8a8e9
b8c706382849c8690a18c747c9b8c70a387030c0b1f1031004402064f30104000400040f04000400f3010400d90c040f0400d90c04000400040004000400b800
04000400d90c04000400b800f30a0400d20404060400d204f3070400320e04090400320ef3010400630a040f0400630a04000400630a04000400320e040f0400
730e54450400730e540f040083e774030400c41874dc0400d402540f0400361e64070400630a040f0400e58e040f040016e2540f040066e225070400d4020400
0400732e04000400930c04c904007304548f0400730464490400730e64490400461e04870400f58a548e040056d004870400d55135180400850c451c04007508
3518040075083518140f7508451c140f75083518140f850c451c140f850c451c0400850c2507040095e074dc040095e07403040095ea64dc040066e274030400
56cc74030400730674dc0400d49b74dc04008567143e040063a2143e0400834335182403850c451c2403850c451c2403750835182403750835182404850c451c
24047508451c2404850c351824047508a3060400f40aa3063400f44bb30a0400f40ab30a24fff41cc30e0400f40ac30e24fff4fce3020400f40ae30224eff4cd
80001040a2527282001040b2c252a2d01040b2a273830000408373a393d01040829293a300104082726292001040c2839362d01040a282a3738006080808080a
08080a080a080808060808060a0808060808323010007023a950600060050a70800080620a90a00070200ab0c00070200a102000b0e10a30400080e10af00100
70e10a234100c01138613100c03238a19100c06038816100c0603851b100c09038422200b08038d1c100b06038e1f100b01138120200b00938223200b0913811
2100c040382040007023a913f200c0a038d2e200c09038e07100c04038b1d200c0a03803a100c02038334300a09338536300a0b03873b3408083d34080a3e340
8093c34080f304108014241080344410805464108060f30104000400040f04000400f3010400d90c040f0400d90c04000400630a04000400320e000050301000
7023a9102000b0e10a30400080e10a50600070e10a2040007023a930e0f142101004d02054e31d04001403e3e9040004bfe314040004dbd3dd04000450d31f04
00f3d2e3c80400e36ff3b10400e3dcf3880400e3bf04a20400f380040a0400f3d104af0400f3f304cf0400f30b1432040004b3049804001424f3ed040014e5d3
da0400e3a3d33804001462f31a0400244424e20400240424960400e3eff30a0400d303f3bd0400f37ff31e0415f3aff36e04000471f39e04150401f3bf0400f3
cef38f0415f32f0460040004b0040004150480f3090400f37ff3090463f37ff35a04000401f35a04630401f39a0400f31ef39a0463f31ef3fb0400f3aff3fb04
63f3aff3ab040004a5f3ab043204a5f31a04000407f31a04320407f30d04000437f30d04320437f37b04000498f37b04320498e367040004db14130400f30bd3
e8040014e324370400f34104340400f310f36f04001475f37b04002494f38b0400d392e3ca0400e36f048a04001424d3ab0400e3a2245304002423f31e0435f3
aff39e04350401f38f0435f32f040004350480f3090483f37ff35a04830401f39a0483f31ef3fb0483f3aff3ab045204a5f31a04520407f30d04520437f37b04
520498f0001040617191810010408191d1c1001040c1d1b1a1001040a1b17161002040e1f1120200204002125242002040425232220020402232f1e100304062
7292820030408292d2c2003040c2d2b2a2003040a2b2726200004072b2d292000040f132521200004071b1d191f02628b8b828e9e92857572826860859590889
8908b6b60886b608868608595908898908b6080a08080a08080a08d220100090700a30200090b00a40300090510a50400090610a60500090010a70600090f00a
80700090c00a90800090010aa0900090c00ab0a00090a00ac0b00090b00ad0c00090e00ad0e00090f10af0e00090110a10f00090b10a60e00090e40a30c00090
b40a90f00090c30a60010090d10a30110090610af0210090810ae0310090130ac0410090920a90510090130ae2f20090b40ae2030090b10af2130090420a2333
0090c30a33430090910a23530090130a63730090e40a63830090020a73930090e20ad1d34080c3b14080d254408044b2408091b340809234408071a340807224
408032044080e3f140805214408012f3408011e31d04001403e3740400047cd3dd04000450d31f0400f3d2f3b10400e3dcf3880400e3bf04af0400f3f3143204
0004b30439040014c3f38e040014c5d37d0400e330d37804001413f3aa0400242524920400240324870400f36204430400f3c0f3ea0400d32300001110200090
300a30200090400a40300090400a60500090200a80900090600aa0900090300a10a00090600a40500090600a20f00090710aa0010090c00a90b00090610a20c0
0090400aa0d00090500a90e00090900a70800090500a60700090800a01110090a00a4021d191f010100800105156080400a52815410400040035f10400d4d5f4
18040064f8757d0400d4983660040064d756520400449af558040054ba2656040024c6e59a04003401e4670400d427c4bf0400c4c3a461040084d394a5040044
aaf5d40400252c8564040095de65dd040095b3452b0400257935600400150865250400557c169204007491000021503020104030201020402010f05020107060
201080a0201051802010a090201090702010c0b00090a00ad0c00090910ae0d00090310a10f0201011010090800a41110090210a31210090a00a21410090210a
60512010708191f110d041211010080010a034da0400f32a148b0400c306a3a70400d34dd30b040034bb2405040024d6f32f340e042c043e343a043a146434a8
f3aff30834cff3bb04db34caf314600010401080a02000104020a090300010403090604000104040607050001040507080100010506090a0807060791927b739
66b659b88809b99909c888f9080040e13141b11020044004022042f38c0400f34ff38c040004c004700401040104700401f30ff30c0401f30ff30c0401040104
b1040004c004b10400f34f04020401040104020401f30ff38b04000400049004d1f33ff38a04010400049004d104d004e104d104d004e104d1f33f046104d1f3
df04610492f3df046104d1043004610492043004d104d1f3df04b10492f3df04d104d1043004b104920430046004a1f3ce04600412f3ce046004a10441046004
12044104d004a1f3ce04d00412f3ce04d004a1044104d004120441f38a0421040004600422f3ce04600422044104b3040004009100105050a09060d000204030
40c0e00010401050d0b0001040702060900010407090a080f020403090a040001040a0501080002040e0c001f00010406020b0d00020409030e0f0002040a090
f00100204040a001c000404011214131004040314181710040407181615100404051612111f040403171511100404081412161d0304091a1c1b1d03040b1c102
f1003040f102e1d1d03040d1e1a191003040b1f1d19100304002c1a1e110103070804291080a080648080717960887f9f97708080608088716080a0807177908
88f90a480808881606080808080a0a4808080806080608080a0806080808080a0a0808080806080608080a08080a0830c13240b022a14080d012407031f38c04
00f34ff38c040004c004700401040104700401f30ff30c0401f30ff30c0401040104b1040004c004b10400f34f04020401040104020401f30ff38b0400040004
9004d1f33ff38a04010400049004d104d004e104d104d004e104d1f33f049004f104d0049004f1f33ff38a04210400c000005050a09060d00000403040c0e000
00401050d0b0000040702060900000407090a080f000403090a040000040a0501080000040e0c001f00000406020b0d00000409030e0f0000040a090f0010000
4040a001c0c0080a080648080717960887f9f97708080608088716080a080717790888f90a480808881630e01140b021c04080d031407050224191f0f1032004
4004042062240d34e4f3f9e34a049cf3f9e3c8548af3f9240d34e404d3e34a049c04d3e3c8548a04d304000400040204c10400f30f040034040402f34e0400f3
0ff3cd34c1f30df3cd3446f30df3ae34a20406f3ae34650406044234c1f30d04423446f30d046134a2040604613465040604c13404f30ff34e3404f30ff3ae34
66040604613466040604433403f38c240d34e4f3db0417247ff3dd044334e4f3dbf38d34b1f38ce34a049cf3dbf3883420f3ddf32f34c0f3dbf34f3457f38ce3
c8548af3db0470347cf3ddf3ad3466f3dbf37e3472f30af37e3495f30a04913472f30a04913495f30a91f03030302010f03030604050f0304020306050f03040
10205040f0304030104060002040a0419070002040803141a000204070903180001040b0c0e0d0001040d0e02111001040112101f0001040c0b03242001040d0
11f0b000104021e0c0010020304131900000409181a1710000409181a171000040d1c1e1b1000040d1c1e1b1000040120222f1000040120222f1001040526242
32001040b0f0523200104001c04262001040f00162529108080608080a06f708195608f8c908460809080806c9080906083808080a0a0838160897080638080a
38080a0808572608b8e977582698b7e998582677b7e908080608169708f997f90897202161408051e04080500400f30f040104e0f30ff38f0400140e0400f32f
f30ff38f0400148f04003000003040301000003020304000003010302030461809081806c91809103050408040c0b1f140031004402040f30704000400040904
000400f3070400870404090400870400004030100070e1a9102000b0210a30400080210a20400070e1a92004000400040004000400870400001020100070e1a9
__gff__
0000000000000000000000000000000000000000000000000000000000000000000000000000000000000000000000020000000100000000000000000000000000000000000000000000000000000000000000000000000000000000000000000000000000000000000000000000000000000000000000000000000000000000
0000000000000000000000000000000000000000000000000000000000000000000000000000000000000000000000000000000000000000000000000000000000000000000000000000000000000000000000000000000000000000000000000000000000000000000000000000000000000000000000000000000000000000
__map__
0b0c0d0d0d0d0d0d0d0d0d0d0d0d0d0d0d0d0d0d0d0d0d0d0d0d0d0d0d0d0d0d6c6d3a3a3a3a3a3a3a3a3a3a3a3a3a3a3a3a3a3a3a3a3a3a3a3a3a3a3a3a3a3a3a3a3a3a3a3a3a3a3a3a3a3a3a3a3a3a3a3a102020202020202020202020201a0000000000000000000000000000000000000000000000000000000000000000
1b4445461d1d54551d4756571d67661d1d1d54551d1d1d071d1d1d05061d1d1d7c7d3a3a3a3a3a3a3a3a3a3a3a3a3a3a3a3a3a3a3a3a3a3a3a3a3a3a3a3a3a3a3a3a3a3a3a3a3a3a3a3a3a3a3a3a3a3a3a3a0a2f2f2f2f2f2f2f2f2f2f2f3f3f3f3f000000000000000000000000000000000000000000000000000000000000
2b2c2d2d2d2d772d2d2d2d2d2d2d2d2d2d2d772d2d2d2d2d2d2d2d2d2d2d2d2d6e6f3a3a3a3a3a3a3a3a3a3a3a3a3a3a3a3a3a3a3a3a3a3a3a3a3a3a3a3a3a3a3a3a3a3a3a3a3a3a3a3a3a3a3a3a3a3a3a3a0a3f3f3f3f3f3f3f3f3f3f3f3f3f3f3f000000000000000000000000000000000000000000000000000000000000
2b3c0000000000000000000000000000000000000000000000000000000000007e6f3a3a3a3a3a3a3a3a3a3a3a3a3a3a3a3a3a3a3a3a3a3a3a3a3a3a3a3a3a3a3a3a3a3a3a3a3a3a3a3a3a3a3a3a3a3a3a3a0a3f3f3f3f3f3f3f3f3f3f3f3f3f3f3f000000000000000000000000000000000000000000000000000000000000
2b3c0000000000000000000000000000000000000000000000000000000000007e6f3a3a3a3a3a3a3a3a3a3a3a3a3a3a3a3a3a3a3a3a3a3a3a3a3a3a3a3a3a3a3a3a3a3a3a3a3a3a3a3a3a3a2f2f2f3a3a3a0a3f3f3f3f3f3f3f3f3f3f3f3f3f3f3f000000000000000000000000000000000000000000000000000000000000
2b740000000000000000000000000000000000000000000000000000000000007e6f3a3a3a3a3a3a3a3a3a3a3a3a3a3a3a3a3a3a3a3a3a3a3a3a3a3a3a3a3a3a3a3a3a3a3a3a3a3a3a3a3a3a2f2f2f2f3a3a0a3f3f3f3f3f3f3f3f3f3f3f3f3f3f3f000000000000000000000000000000000000000000000000000000000000
2b750000000000000000000000000000000000000000000000000000000000007e6f3a3a3a3a3a3a3a3a3a3a3a3a3a3a3a3a3a3a3a3a3a3a3a3a3a3a3a3a3a3a3a3a3a3a3a3a3a3a3a3a3a2f2f2f2f2f2f3a0a3f3f3f3f3f3f3f3f3f3f3f3f3f3f3f000000000000000000000000000000000000000000000000000000000000
2b3c00000000000000000000000000000000000000000000000000000000000064653a3a3a3a3a3a3a3a3a3a3a3a3a3a3a3a3a3a3a3a3a3a3a3a3a3a3a3a3a3a3a3a3a3a3a3a3a3a3a3a2f2f2f2f2f2f2f2f0a3f3f3f3f3f3f3f3f3f3f3f3f3f3f3f000000000000000000000000000000000000000000000000000000000000
2b7600000000000000000000000000000000000000000000000000000000000064653a3a3a3a3a3a3a3a3a3a3a3a3a3a3a3a3a3a3a3a3a3a3a3a3a3a3a3a3a3a3a3a3a3a3a3a3a3a3a3a2f2f2f2f2f2f2f2f0a3f3f3f3f3f3f3f3f3f3f3f3f3f3f3f000000000000000000000000000000000000000000000000000000000000
2b760000000000000000000000000000000000000000000000000000000000003b3d3a3a3a3a3a3a3a3a3a3a3a3a3a3a3a3a3a3a3a3a3a3a3a3a3a3a3a3a3a3a3a3a3a3a3a3a3a3a3a2f2f2f2f2f2f2f2f2f0a3f3f3f3f3f3f3f3f3f3f3f3f3f3f3f000000000000000000000000000000000000000000000000000000000000
2b760000000000000000000000000000000000000000000000000000000000003b3d3a3a3a3a3a3a3a3a3a3a3a3a3a3a3a3a3a3a3a3a3a3a3a3a3a3a3a3a3a3a3a3a3a3a3a3a3a3a2f2f2f2f2f2f2f2f2f2f0a3f3f3f3f3f3f3f3f3f3f3f3f3f3f3f000000000000000000000000000000000000000000000000000000000000
4c4d0000000000000000000000000000000000000000000000000000000000007e6f3a3a3a3a3a3a3a3a3a3a3a3a3a3a3a3a3a3a3a3a3a3a3a3a3a3a3a3a3a3a2f2f3a3a3a3a2f2f2f2f2f2f2f2f2f2f2f2f00000000000000000000000000000000000000000000000000000000000000000000000000000000000000000000
5c5d0000000000000000000000000000000000000000000000000000000000007e6f3a3a3a3a3a3a3a3a3a3a3a3a3a3a3a3a3a3a3a3a3a3a3a3a3a3a3a3a3a2f2f2f2f3a3a3a3a2f2f2f2f2f2f2f2f2f2f2f00000000000000000000000000000000000000000000000000000000000000000000000000000000000000000000
000000000000000000000000000000000000000000000000000000000000000000003a3a3a3a3a3a3a3a3a3a3a3a3a3a3a3a3a3a3a3a3a3a3a3a3a3a3a3a2f2f2f2f2f2f3a3a3a3a2f2f2f2f2f2f2f2f2f2f00000000000000000000000000000000000000000000000000000000000000000000000000000000000000000000
000000000000000000000000000000000000000000000000000000000000000000003a3a3a3a3a3a3a3a3a3a3a3a3a3a3a3a3a3a3a3a3a3a3a3a333a3a2f2f2f2f2f2f2f3a2f3a3a2f2f2f2f2f2f2f2f2f2f00000000000000000000000000000000000000000000000000000000000000000000000000000000000000000000
000000000000000000000000000000000000000000000000000000000000000000003a3a3a3a3a3a3a3a3a3a3a3a3a3a3a3a3a3a3a3a3a3a3a3a3a3a3a2f2f2f2f2f2f2f2f3a2f2f2f2f2f2f2f2f2f2f2f2f00000000000000000000000000000000000000000000000000000000000000000000000000000000000000000000
000000000000000000000000000000000000000000000000000000000000000000003a3a3a3a3a3a3a3a3a3a3a3a3a3a3a3a3a3a3a3a3a3a3a3a3a2f2f2f2f2f2f2f2f2f2f2f2f2f2f2f2f2f2f2f2f2f2f2f00000000000000000000000000000000000000000000000000000000000000000000000000000000000000000000
000000000000000000000000000000000000000000000000000000000000000000003a3a3a3a3a3a3a3a3a3a3a3a303030303a3a3a3a3a3a3a3a2f2f2f2f2f2f2f2f2f2f2f2f2f2f2f2f2f2f2f2f2f2f2f2f00000000000000000000000000000000000000000000000000000000000000000000000000000000000000000000
000000000000000000000000000000000000000000000000000000000000000000003a3a3a3a3a3a3a3a3a3a303031313130303a3a3a3a3a3a2f2f2f2f2f2f2f2f2f2f2f2f2f2f2f2f2f2f2f2f2f2f2f2f2f00000000000000000000000000000000000000000000000000000000000000000000000000000000000000000000
000000000000000000000000000000000000000000000000000000000000000000003a3a3a3a3a3a3a3a3a30303031323231303a3a3a3a2f2f2f2f2f2f2f2f2f2f2f2f2f2f2f2f2f2f2f2f2f2f2f2f2f2f2f00000000000000000000000000000000000000000000000000000000000000000000000000000000000000000000
000000000000000000000000000000000000000000000000000000000000000000003a3a3a3a3a3a3a3a3a30303031313131303a3a3a2f2f2f2f2f2f2f2f2f2f2f2f2f2f2f2f2f2f2f2f2f2f2f2f2f2f2f2f00000000000000000000000000000000000000000000000000000000000000000000000000000000000000000000
000000000000000000000000000000000000000000000000000000000000000000003a3a3a3a3a3a3a3a3a3a30303031303a3a3a3a2f2f2f2f2f2f3a3a2f2f2f2f2f2f2f2f2f2f2f2f2f2f2f2f2f2f2f2f2f00000000000000000000000000000000000000000000000000000000000000000000000000000000000000000000
000000000000000000000000000000000000000000000000000000000000000000003a3a3a3a3a3a3a3a3a3a3a3a30303a3a3a3a3a2f2f2f2f2f2f3a3a3a2f2f2f2f2f2f2f2f2f2f2f2f2f2f2f2f2f2f2f2f00000000000000000000000000000000000000000000000000000000000000000000000000000000000000000000
000000000000000000000000000000000000000000000000000000000000000000003a3a3a3a3a3a3a3a3a3a3a3a3a303a3a3a3a3a2f2f2f2f2f2f2f2f2f2f2f2f2f2f2f2f2f2f2f2f2f2f2f2f2f2f2f2f2f00000000000000000000000000000000000000000000000000000000000000000000000000000000000000000000
000000000000000000000000000000000000000000000000000000000000000000003a3a3a3a3a3a3a3a3a3a3a3a3a3a3a3a3a3a3a3a2f2f2f2f2f2f2f2f2f2f2f2f2f2f2f2f2f2f2f2f2f2f2f2f2f2f2f2f00000000000000000000000000000000000000000000000000000000000000000000000000000000000000000000
000000000000000000000000000000000000000000000000000000000000000000003a3a3a3a3a3a3a3a3a3a3a3a3a3a3a3a3a3a3a3a3a2f2f2f2f2f2f2f2f2f2f2f2f2f2f2f2f2f2f2f2f2f2f2f2f2f2f2f00000000000000000000000000000000000000000000000000000000000000000000000000000000000000000000
000000000000000000000000000000000000000000000000000000000000000000003a3a3a3a3a3a3a3a3a3a3a3a3a3a3a3a3a3a3a3a3a2f2f2f2f2f2f2f2f2f2f2f2f2f2f2f2f2f2f2f2f2f2f2f2f2f2f2f00000000000000000000000000000000000000000000000000000000000000000000000000000000000000000000
000000000000000000000000000000000000000000000000000000000000000000003a3a3a3a3a3a3a3a3a3a3a3a3a3a3a3a3a3a3a3a3a2f2f2f2f2f2f2f2f2f2f2f2f2f2f2f2f2f2f2f2f2f2f2f2f2f2f2f00000000000000000000000000000000000000000000000000000000000000000000000000000000000000000000
000000000000000000000000000000000000000000000000000000000000000000003a3a3a3a3a3a3a3a3a3a3a3a3a3a3a3a3a3a3a3a3a3a2f2f2f2f2f2f2f2f2f2f2f2f2f2f2f2f2f2f2f2f2f2f2f2f2f2f00000000000000000000000000000000000000000000000000000000000000000000000000000000000000000000
000000000000000000000000000000000000000000000000000000000000000000003a3a3a3a3a3a3a3a3a3a3a3a3a3a3a3a3a3a3a3a3a3a2f2f2f2f2f2f2f2f2f2f2f2f2f2f2f2f2f2f2f2f2f2f2f2f2f2f00000000000000000000000000000000000000000000000000000000000000000000000000000000000000000000
000000000000000000000000000000000000000000000000000000000000000000003a3a3a3a3a3a3a3a3a3a3a3a3a3a3a3a3a3a3a3a3a3a3a2f2f2f2f2f2f2f2f2f2f2f2f2f2f2f2f2f2f2f2f2f2f2f2f2f00000000000000000000000000000000000000000000000000000000000000000000000000000000000000000000
000000000000000000000000000000000000000000000000000000000000000000003a3a3a3a3a3a3a3a3a3a3a3a3a3a3a3a3a3a3a3a3a3a3a2f2f2f2f2f2f2f2f2f2f2f2f2f2f2f2f2f2f2f2f2f2f2f2f2f00000000000000000000000000000000000000000000000000000000000000000000000000000000000000000000
